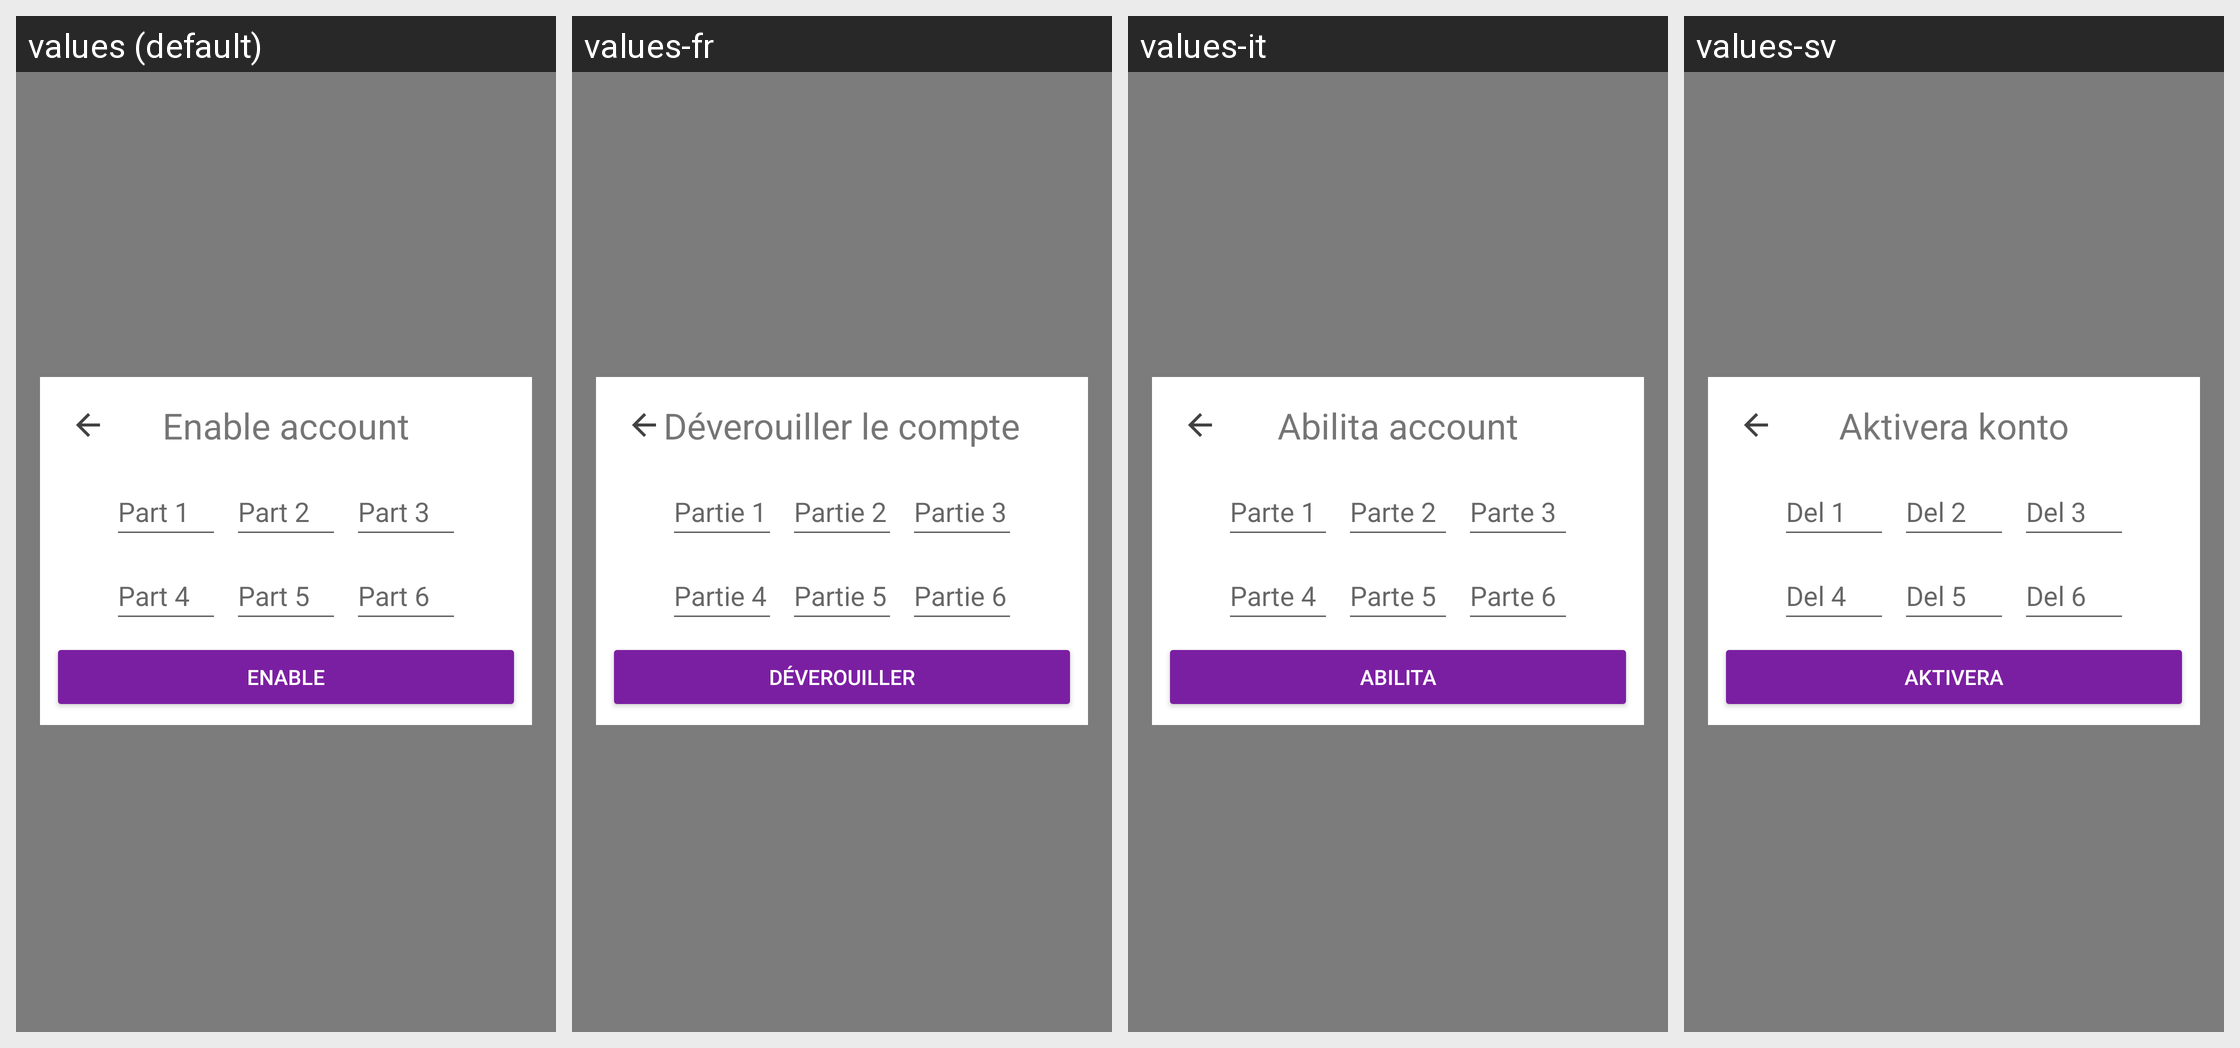

The same Android screen rendered under several of its app's locales, left to right. List the strings drawn on it with the default value and each locale's translation.
Android screen res/layout/fragment_enable_account.xml rendered under 4 locales, left to right: values (default), values-fr, values-it, values-sv. Device: Nexus 5 (rendered at 1080×1920; each locale shown at half size, 540×960, under a caption strip naming it); theme AppTheme.
Other locales in the repository, not shown: values-ar, values-ca, values-cs, values-de, values-es, values-fi, values-he, values-hi, values-hu, values-id, values-ja, values-ko, values-nl, values-no, values-pl, values-pt, values-ru, values-sl, values-zh.
Strings drawn on this screen, with the default value and each locale's value (text and hints the layout hard-codes, and strings that could not be matched under every locale, appear in the picture but are not listed):

reset_password_rescuecode_1
  values: Part 1
  values-fr: Partie 1
  values-it: Parte 1
  values-sv: Del 1

reset_password_rescuecode_2
  values: Part 2
  values-fr: Partie 2
  values-it: Parte 2
  values-sv: Del 2

reset_password_rescuecode_3
  values: Part 3
  values-fr: Partie 3
  values-it: Parte 3
  values-sv: Del 3

reset_password_rescuecode_4
  values: Part 4
  values-fr: Partie 4
  values-it: Parte 4
  values-sv: Del 4

reset_password_rescuecode_5
  values: Part 5
  values-fr: Partie 5
  values-it: Parte 5
  values-sv: Del 5

reset_password_rescuecode_6
  values: Part 6
  values-fr: Partie 6
  values-it: Parte 6
  values-sv: Del 6

button_enable_account_enable
  values: Enable
  values-fr: Déverouiller
  values-it: Abilita
  values-sv: Aktivera

enable_account_title
  values: Enable account
  values-fr: Déverouiller le compte
  values-it: Abilita account
  values-sv: Aktivera konto
